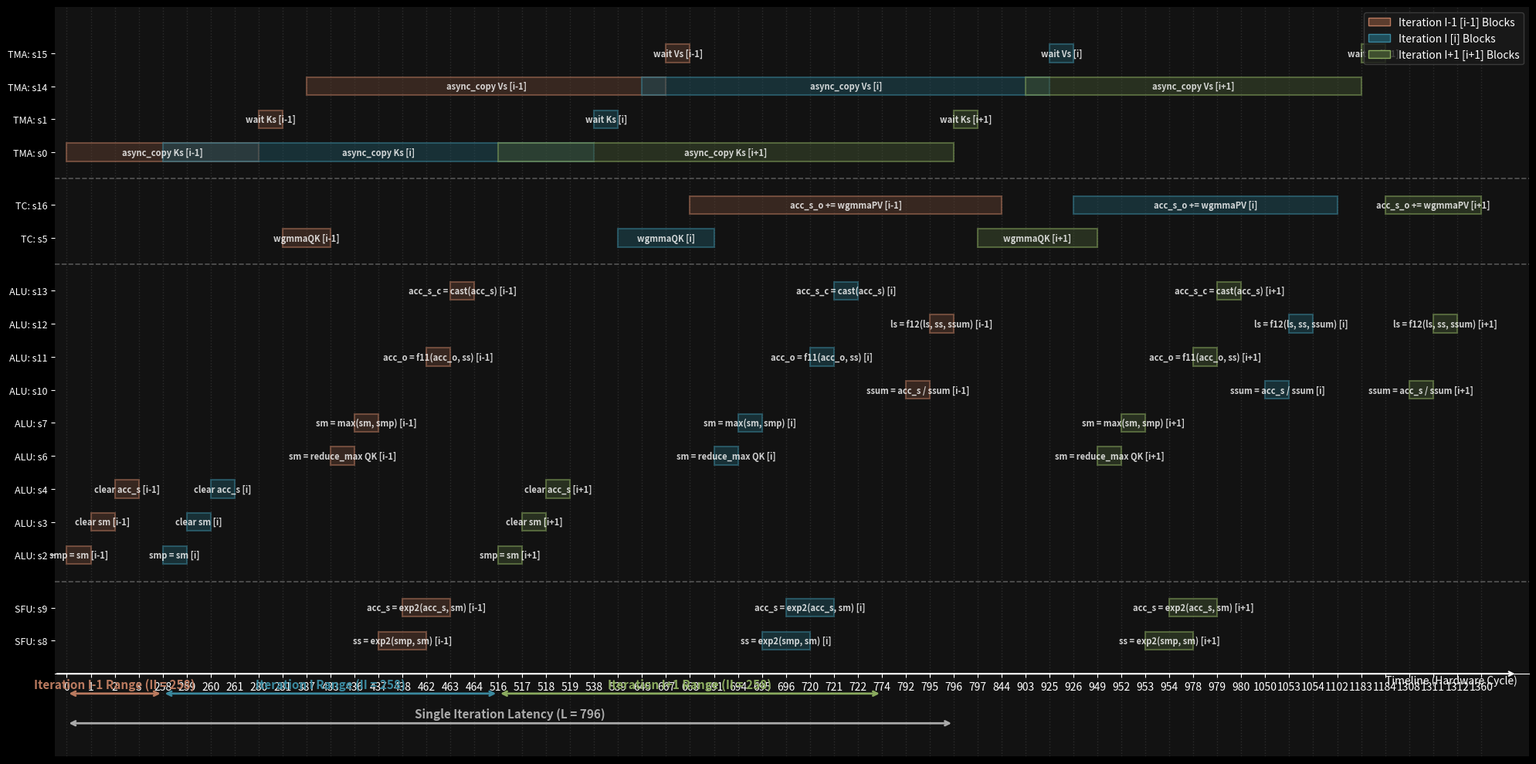

Write the Python code that produced this figure.
import matplotlib.pyplot as plt
import matplotlib.patches as patches
import numpy as np

# ----------------- 1. 原始数据与配置 -----------------


# ----warp_assign={'s0': 3, 's1': 11, 's2': 11, 's3': 11, 's4': 11, 's5': 8, 's6': 11, 's7': 11, 's8': 11, 's9': 11, 's10': 11, 's11': 11, 's12': 11, 's13': 11, 's14': 3, 's15': 11, 's16': 8}
# base_I = 432
# optimized_M = {
#     0: 0, 1: 1, 2: 4, 3: 6, 4: 0, 5: 2, 6: 434, 7: 437, 
#     8: 439, 9: 438, 10: 463, 11: 465, 12: 466, 13: 464, 
#     14: 2, 15: 3, 16: 466
# }

# latencies = {
#     0: 1, 1: 1, 2: 1, 3: 1, 4: 1, 5: 432, 6: 3, 7: 1, 
#     8: 25, 9: 25, 10: 3, 11: 1, 12: 1, 13: 1, 14: 1, 15: 1, 16: 216
# }

num_warps = 12


warp_assign={'s0': 7, 's1': 3, 's2': 3, 's3': 3, 's4': 3, 's5': 0, 's6': 3, 's7': 3, 's8': 3, 's9': 3, 's10': 3, 's11': 3, 's12': 3, 's13': 3, 's14': 7, 's15': 3, 's16': 0}
optimized_L=796
base_I=258
optimized_M={0: 0, 1: 280, 2: 0, 3: 1, 4: 2, 5: 281, 6: 433, 7: 436, 8: 437, 9: 438, 10: 792, 11: 462, 12: 795, 13: 463, 14: 387, 15: 667, 16: 668}

# ========================================
latencies={0: 280, 1: 1, 2: 1, 3: 1, 4: 1, 5: 152, 6: 3, 7: 1, 8: 25, 9: 25, 10: 3, 11: 1, 12: 1, 13: 1, 14: 280, 15: 1, 16: 176}
op_desc = {
    0 : 'async_copy Ks',
    1 : 'wait Ks',
    2 : 'smp = sm',
    3 : 'clear sm',
    4 : 'clear acc_s',
    5 : 'wgmmaQK',
    6 : 'sm = reduce_max QK',
    7 : 'sm = max(sm, smp)',
    8 : 'ss = exp2(smp, sm)',
    9 : 'acc_s = exp2(acc_s, sm)',
    10 : 'ssum = acc_s / ssum',
    11 : 'acc_o = f11(acc_o, ss)',
    12 : 'ls = f12(ls, ss, ssum)',
    13 : 'acc_s_c = cast(acc_s)',
    14 : 'async_copy Vs',
    15 : 'wait Vs',
    16 : 'acc_s_o += wgmmaPV',
}

unit_mapping = {
    'TMA': [0, 1, 14, 15],
    'TC': [5, 16, ],
    'ALU': [2, 3, 4, 6, 7, 10, 11, 12, 13, ],
    'SFU': [8, 9, ]
}

# warpgroupId - 运行的ops
wgid_ops = {
    0 : [], 1 : [], 2 : []
}

for i, (op_name, op_warp) in enumerate(warp_assign.items()) :
    wgid = op_warp // 4
    wgid_ops[wgid].append(op_desc[i])

print(wgid_ops)

# 绘图派生参数。后续标注里的 II、迭代窗口、单迭代 latency 都从这里取，
# 避免换一组调度结果时还要手动改图中文字里的数字。
prev_iteration_offset = 0
curr_iteration_offset = base_I
next_iteration_offset = base_I * 2
future_iteration_offset = base_I * 3
single_iteration_latency = optimized_L

prev_iteration_stage = 1
curr_iteration_stage = 0
next_iteration_stage = 2

stage_labels = {
    prev_iteration_stage: 'i-1',
    curr_iteration_stage: 'i',
    next_iteration_stage: 'i+1',
}

iteration_configs = [
    {
        'start': prev_iteration_offset,
        'end': curr_iteration_offset,
        'label': f"Iteration I-1 Range (II = {base_I})",
        'stage': prev_iteration_stage,
    },
    {
        'start': curr_iteration_offset,
        'end': next_iteration_offset,
        'label': f"Iteration I Range (II = {base_I})",
        'stage': curr_iteration_stage,
    },
    {
        'start': next_iteration_offset,
        'end': future_iteration_offset,
        'label': f"Iteration I+1 Range (II = {base_I})",
        'stage': next_iteration_stage,
    },
]

# ----------------- 2. 生成双迭代全操作时间节点 -----------------
plot_items = []
all_events = set()

all_events.add(prev_iteration_offset)
all_events.add(curr_iteration_offset)
all_events.add(next_iteration_offset)
all_events.add(future_iteration_offset)
all_events.add(single_iteration_latency)

# 铺平迭代 I-1、I、I+1 的全部分量。
# 注意：这里画的是同一 logical iteration 的绝对 M 时间线，不能用 M % II。
# M % II 只适合画资源槽位表；用于依赖时间线会把跨 II 的操作折回前面，
# 造成 PV[i] 看起来和 QK[i] 错误重叠。
for iteration in iteration_configs:
    for op, start_time in optimized_M.items():
        lat = latencies[op]
        t_start = start_time + iteration['start']
        t_end = t_start + lat
        plot_items.append((op, t_start, t_end, iteration['stage']))
        all_events.add(t_start)
        all_events.add(t_end)

sorted_events = sorted(list(all_events))
time_to_coord = {t: i for i, t in enumerate(sorted_events)}

# ----------------- 3. 构建合并 Y 轴（同一 op 共享同一行） -----------------
units_order = ['TMA', 'TC', 'ALU', 'SFU']
y_ticks_positions = []
y_ticks_labels = []
op_y_pos = {}

current_y = 0
unit_boundaries = []

for unit in reversed(units_order):
    unit_ops = sorted(unit_mapping.get(unit, []))
    if not unit_ops:
        continue
    
    start_y_for_unit = current_y
    for op in unit_ops:
        op_y_pos[op] = current_y
        y_ticks_positions.append(current_y)
        # 侧边行名保持精炼，方便矩形内承载长文本
        y_ticks_labels.append(f"{unit}: s{op}")
        current_y += 1
        
    end_y_for_unit = current_y - 1
    unit_boundaries.append((unit, start_y_for_unit, end_y_for_unit))
    current_y += 0.6

total_rows = current_y

# ----------------- 4. 绘图和色彩渲染 -----------------
plt.style.use('dark_background')
fig, ax = plt.subplots(figsize=(20, 10), dpi=150)
ax.set_facecolor('#121212')
fig.patch.set_facecolor('#121212')

box_height = 0.55
color_palette = {
    prev_iteration_stage: {'face': '#5c3d2e', 'edge': '#ba7a5f'},  # 迭代 I-1 [i-1] -> 深棕
    curr_iteration_stage: {'face': '#1f4e5b', 'edge': '#3a889e'},  # 迭代 I [i]     -> 深青
    next_iteration_stage: {'face': '#3f4f2f', 'edge': '#8aaa5e'},  # 迭代 I+1 [i+1] -> 深绿
}

for op, start, end, stage in plot_items:
    y_pos = op_y_pos[op] # 确保同一 op 在同一行
    
    cx_start = time_to_coord[start]
    cx_end = time_to_coord[end]
    c_width = cx_end - cx_start
    
    colors = color_palette[stage]
    
    rect = patches.Rectangle(
        (cx_start, y_pos - box_height / 2), 
        c_width, box_height, 
        linewidth=1.5, edgecolor=colors['edge'], facecolor=colors['face'], zorder=3, alpha=0.5
    )
    ax.add_patch(rect)
    
    # 【核心恢复】将完整的算子指令描述 (desc) 加上迭代标签写进滑块内
    desc = op_desc[op]
    label = f"{desc} [{stage_labels[stage]}]"
    ax.text(
        cx_start + c_width / 2, y_pos, label, 
        color='white', ha='center', va='center', fontsize=8, zorder=4, fontweight='bold', alpha=0.8
    )

# ----------------- 5. 辅助网格和单元边界线 -----------------
for idx in range(len(sorted_events)):
    ax.axvline(x=idx, color='#2c2c2c', linestyle=':', linewidth=1.0, zorder=1)

for i in range(len(unit_boundaries) - 1):
    end_y = unit_boundaries[i][2]
    next_start_y = unit_boundaries[i+1][1]
    sep_y = (end_y + next_start_y) / 2
    ax.axhline(y=sep_y, color='#555555', linestyle='--', linewidth=1.2, zorder=1)

ax.set_yticks(y_ticks_positions)
ax.set_yticklabels(y_ticks_labels, fontsize=9)

ax.set_xticks(range(len(sorted_events)))
ax.set_xticklabels([str(t) for t in sorted_events], fontsize=7, rotation=45)

# ----------------- 6. 底部时轴与架构参数标注（II 与 L） -----------------
bottom_y = -1.0
ax.spines['bottom'].set_position(('data', bottom_y))
ax.spines['top'].set_visible(False)
ax.spines['right'].set_visible(False)
ax.spines['left'].set_visible(False)

xmin, xmax = -0.5, len(sorted_events) - 0.5
ax.set_xlim(xmin, xmax + 1.5)
ax.set_ylim(bottom_y - 2.5, total_rows - 0.2)

idx_0 = time_to_coord[prev_iteration_offset]

range_arrow_y = bottom_y - 0.6
range_text_y = bottom_y - 0.5
for item in iteration_configs:
    start_idx = time_to_coord[item['start']]
    end_idx = time_to_coord[item['end']]
    edge_color = color_palette[item['stage']]['edge']
    ax.annotate('', xy=(start_idx, range_arrow_y), xytext=(end_idx, range_arrow_y), arrowprops=dict(arrowstyle="<->", color=edge_color, lw=2))
    ax.text((start_idx + end_idx) / 2, range_text_y, item['label'], color=edge_color, ha='center', va='bottom', fontsize=11, fontweight='bold')

# C. 标注单个核心循环的完整处理生命周期 Latency L
latency_idx = time_to_coord[single_iteration_latency]
latency_arrow_y = bottom_y - 1.5
latency_text_y = bottom_y - 1.4
ax.annotate('', xy=(idx_0, latency_arrow_y), xytext=(latency_idx, latency_arrow_y), arrowprops=dict(arrowstyle="<->", color='#aaaaaa', lw=2))
ax.text((idx_0 + latency_idx) / 2, latency_text_y, f"Single Iteration Latency (L = {single_iteration_latency})", color='#aaaaaa', ha='center', va='bottom', fontsize=11, fontweight='bold')

ax.annotate('', xy=(xmax + 1.0, bottom_y), xytext=(xmin, bottom_y), arrowprops=dict(arrowstyle="->", color='white', lw=1.5))
ax.text(xmax + 1.0, bottom_y - 0.3, 'Timeline (Hardware Cycle)', color='white', ha='right', fontsize=10)

legend_patches = [
    patches.Patch(facecolor=color_palette[prev_iteration_stage]['face'], edgecolor=color_palette[prev_iteration_stage]['edge'], label=f"Iteration I-1 [{stage_labels[prev_iteration_stage]}] Blocks"),
    patches.Patch(facecolor=color_palette[curr_iteration_stage]['face'], edgecolor=color_palette[curr_iteration_stage]['edge'], label=f"Iteration I [{stage_labels[curr_iteration_stage]}] Blocks"),
    patches.Patch(facecolor=color_palette[next_iteration_stage]['face'], edgecolor=color_palette[next_iteration_stage]['edge'], label=f"Iteration I+1 [{stage_labels[next_iteration_stage]}] Blocks")
]
ax.legend(handles=legend_patches, loc='upper right', facecolor='#1A1A1A', edgecolor='#444444', fontsize=10)

plt.tight_layout()

# 保存生成图
output_filename = 'modulo_scheduling_same_line_with_desc.png'
plt.savefig(output_filename, dpi=300, facecolor=fig.get_facecolor(), edgecolor='none')
print(f"包含内部指令文字描述的同行流水图已成功导出: {output_filename}")
